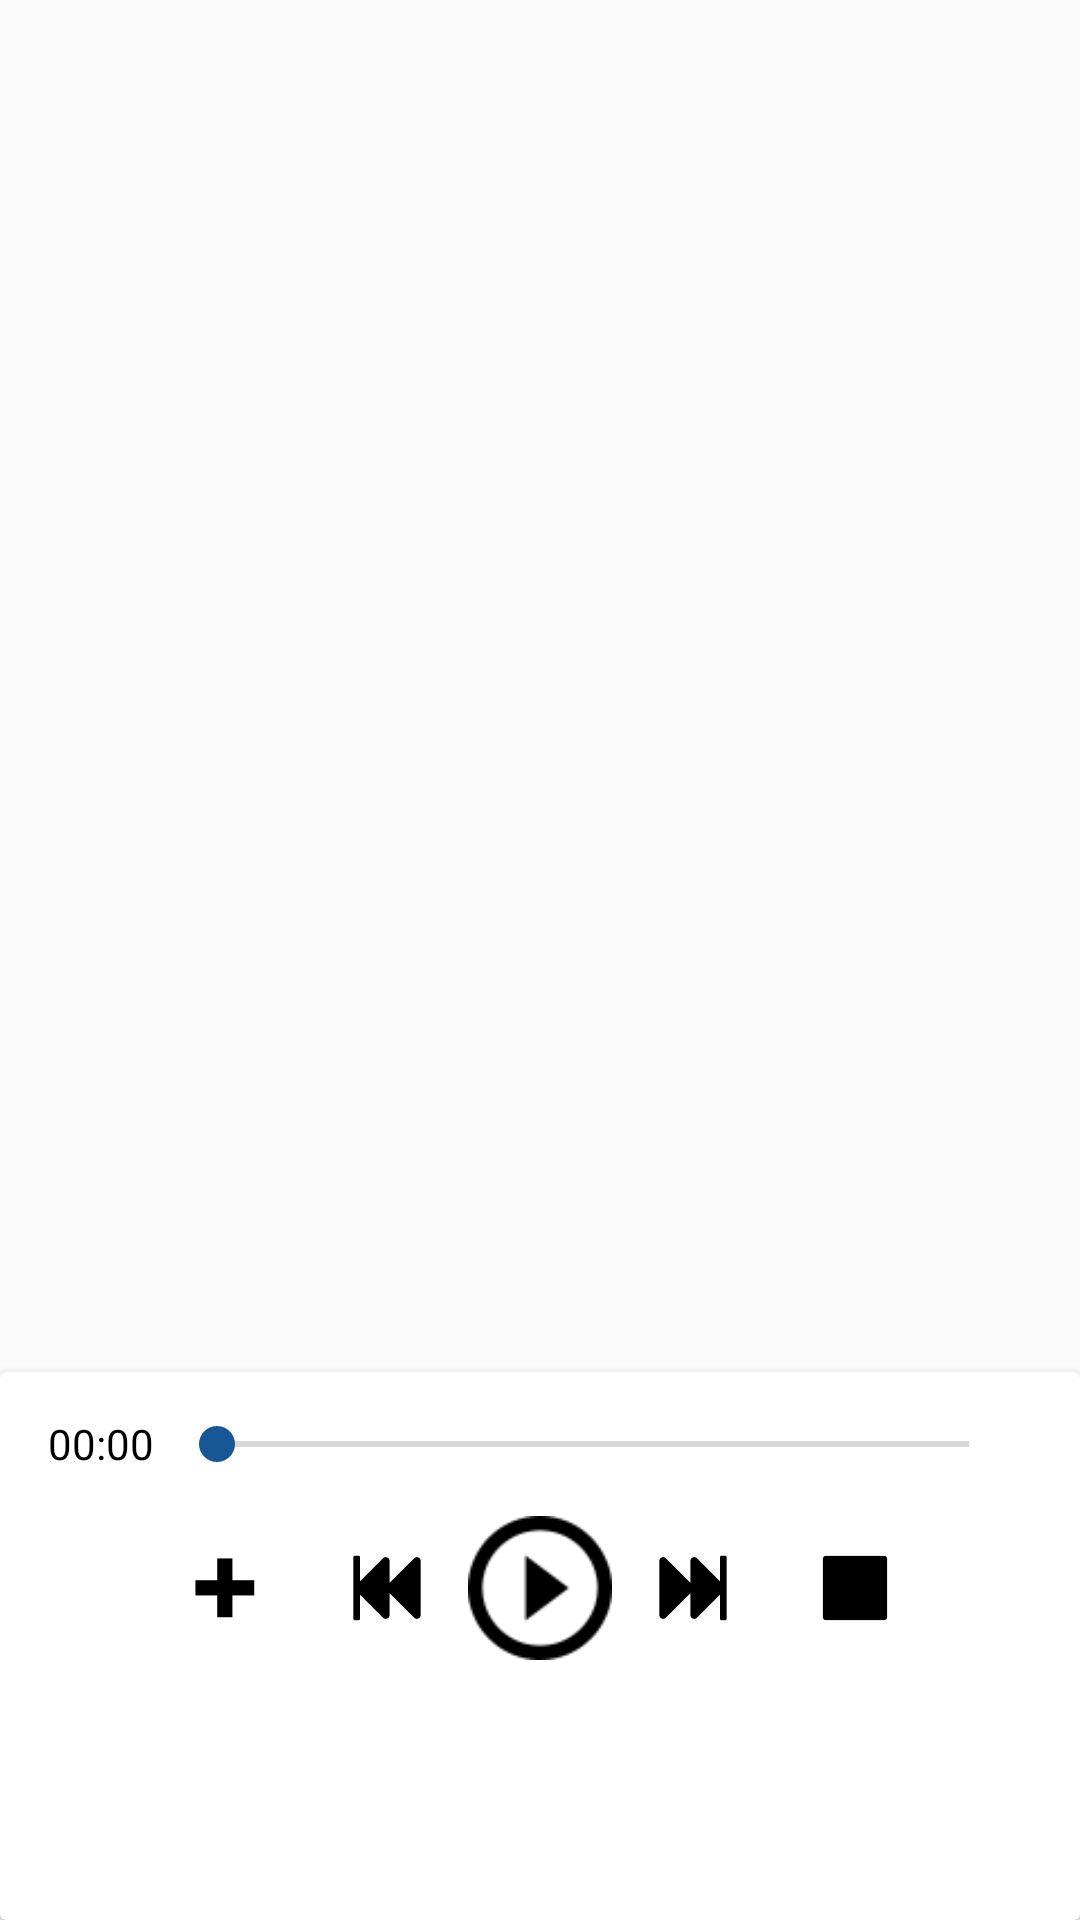

This screen was rendered from an Android layout file. Write that file and the resources it references.
<!-- AndroidManifest.xml: application theme AppTheme -->
<!-- res/layout/fragment_tracklist.xml -->
<?xml version="1.0" encoding="utf-8"?>
<LinearLayout
        xmlns:android="http://schemas.android.com/apk/res/android"
        xmlns:custom="http://schemas.android.com/apk/res-auto"
        android:orientation="vertical"
        android:layout_width="match_parent"
        android:layout_height="match_parent">
    <ListView
            android:id="@+id/tracklist"
            android:layout_width="match_parent"
            android:layout_height="match_parent"
            android:layout_weight="2">
    </ListView>

    <android.support.v7.widget.CardView
            android:id="@+id/controls_container"
            android:layout_width="match_parent"
            android:layout_height="match_parent"
            android:visible="true"
            android:visibility="visible"
            custom:cardElevation="4dp"
            android:padding="4dp"
            android:layout_weight="5">

        <include
                android:id="@+id/controllers"
                layout="@layout/playlist_controller"
                android:layout_width="match_parent"
                android:layout_height="wrap_content">
        </include>

    </android.support.v7.widget.CardView>
</LinearLayout>
<!-- res/layout/playlist_controller.xml (included above) -->
<?xml version="1.0" encoding="utf-8"?>
<LinearLayout
        xmlns:android="http://schemas.android.com/apk/res/android"
        xmlns:custom="http://schemas.android.com/apk/res-auto"
        xmlns:tools="http://schemas.android.com/tools"
        android:id="@+id/player_controllers"
        android:orientation="vertical"
        android:layout_width="match_parent"
        android:layout_height="wrap_content"
        android:visibility="visible">

    <RelativeLayout
            android:layout_width="match_parent"
            android:layout_height="48dp">

        <TextView
                android:id="@+id/startText"
                android:layout_width="wrap_content"
                android:layout_height="fill_parent"
                android:layout_marginStart="16dp"
                android:layout_alignParentStart="true"
                android:gravity="center_vertical"
                android:maxLines="1"
                android:text="00:00"
                android:textColor="@color/universal_black"  />

        <SeekBar
                android:id="@+id/seekBar1"
                android:layout_width="fill_parent"
                android:layout_height="wrap_content"
                android:layout_centerVertical="true"
                android:layout_gravity="center"
                android:layout_marginLeft="5dp"
                android:layout_marginRight="5dp"
                android:layout_toStartOf="@+id/endText"
                android:layout_toEndOf="@+id/startText" />

        <TextView
                android:id="@+id/endText"
                android:layout_width="wrap_content"
                android:layout_height="fill_parent"
                android:layout_marginEnd="16dp"
                android:layout_alignParentEnd="true"
                android:gravity="center_vertical"
                android:layout_alignWithParentIfMissing="true"
                android:maxLines="1"
                android:textColor="@color/universal_black" />

    </RelativeLayout>

    <LinearLayout
            android:layout_width="match_parent"
            android:layout_height="48dp"
            android:layout_marginLeft="48dp"
            android:layout_marginRight="48dp">

        <ImageView
                android:id="@+id/source"
                android:layout_width="0dp"
                android:layout_height="wrap_content"
                android:layout_weight="1"
                android:src="@drawable/controller_playall"
                android:contentDescription="previous"
                android:layout_gravity="center_vertical"
                android:clickable="false"
                />

        <ImageView
                android:id="@+id/prev"
                android:layout_width="0dp"
                android:layout_height="wrap_content"
                android:layout_weight="1"
                android:src="@drawable/controller_prev"
                android:layout_gravity="center_vertical"
                android:clickable="false"/>

        <ToggleButton
                android:id="@+id/imageView1"
                android:layout_width="48dp"
                android:layout_height="wrap_content"
                android:background="@drawable/play_pause_tbutton"
                android:layout_gravity="center_vertical"
                android:textOff=""
                android:textOn=""/>

        <ImageView
                android:id="@+id/next"
                android:layout_width="0dp"
                android:layout_height="wrap_content"
                android:layout_weight="1"
                android:src="@drawable/controller_next"
                android:layout_gravity="center_vertical"
                android:clickable="false"/>

        <ImageView
                android:id="@+id/stop"
                android:layout_width="0dp"
                android:layout_height="wrap_content"
                android:layout_weight="1"
                android:src="@drawable/controller_stop"
                android:layout_gravity="center_vertical"/>

    </LinearLayout>

    <RelativeLayout
            android:layout_width="match_parent"
            android:layout_height="wrap_content">
        <TextView
                android:layout_width="wrap_content"
                android:layout_height="wrap_content"
                android:id="@+id/track_info"
                android:singleLine="true"
                android:textSize="16sp"
                android:textColor="@color/universal_black"
                android:layout_centerHorizontal="true"
                android:layout_marginLeft="8dp"
                android:layout_marginRight="8dp"
                android:layout_marginTop="4dp"/>
    </RelativeLayout>

</LinearLayout>
<!-- resources referenced by this layout -->
<resources>
  <color name="universal_black">#000000</color>
  <!-- drawable controller_next: png bitmap (drawable-hdpi, 632 bytes) -->
  <!-- drawable controller_playall: png bitmap (drawable-hdpi, 304 bytes) -->
  <!-- drawable controller_prev: png bitmap (drawable-hdpi, 636 bytes) -->
  <!-- drawable controller_stop: png bitmap (drawable-hdpi, 276 bytes) -->
  <!-- drawable play_pause_tbutton (drawable) -->
  <?xml version="1.0" encoding="utf-8"?>
  <selector xmlns:android="http://schemas.android.com/apk/res/android">
      <item android:state_checked="true"
            android:drawable="@drawable/controller_pause" /> 
      <item android:drawable="@drawable/controller_play" /> 
  </selector>
  <style name="AppTheme" parent="Theme.AppCompat.Light.NoActionBar">
          <item name="colorPrimary">@color/primary</item>
          <item name="colorPrimaryDark">@color/primary_dark</item>
          <item name="colorAccent">@color/accent</item>
          <item name="android:windowTranslucentStatus">true</item>
          <item name="android:actionBarStyle">@style/AppTheme.ActionBarStyle</item>
          <item name="drawerArrowStyle">@style/DrawerArrowStyle</item>
          <item name="android:textColorPrimary">@color/abc_primary_text_material_dark</item>
          <item name="android:popupMenuStyle">@style/PopupMenu</item>
      </style>
  <!-- drawable controller_pause: png bitmap (drawable-hdpi, 1121 bytes) -->
  <!-- drawable controller_play: png bitmap (drawable-hdpi, 953 bytes) -->
  <color name="primary">#073B70</color>
  <color name="primary_dark">#012C57</color>
  <color name="accent">#175796</color>
  <style name="AppTheme.ActionBarStyle" parent="Theme.AppCompat.Light.DarkActionBar">
          <item name="android:titleTextStyle">@style/AppTheme.ActionBar.TitleTextStyle</item>
      </style>
  <style name="DrawerArrowStyle" parent="Widget.AppCompat.DrawerArrowToggle">
          <item name="spinBars">true</item>
          <item name="color">@android:color/white</item>
      </style>
  <style name="PopupMenu">
         <item name="android:popupBackground">@color/universal_black</item>
      </style>
  <style name="AppTheme.ActionBar.TitleTextStyle" parent="@android:style/TextAppearance.Holo.Widget.ActionBar.Title">
          <item name="android:textColor">@android:color/white</item>
      </style>
</resources>
